Run: headless pygame with SDL's dummy video driver; simulated clock (each Clock.tick advances the game by its frame time, no real sleeping); random seed 0; keys injected as events and as key.get_pressed() state; no mouse input.
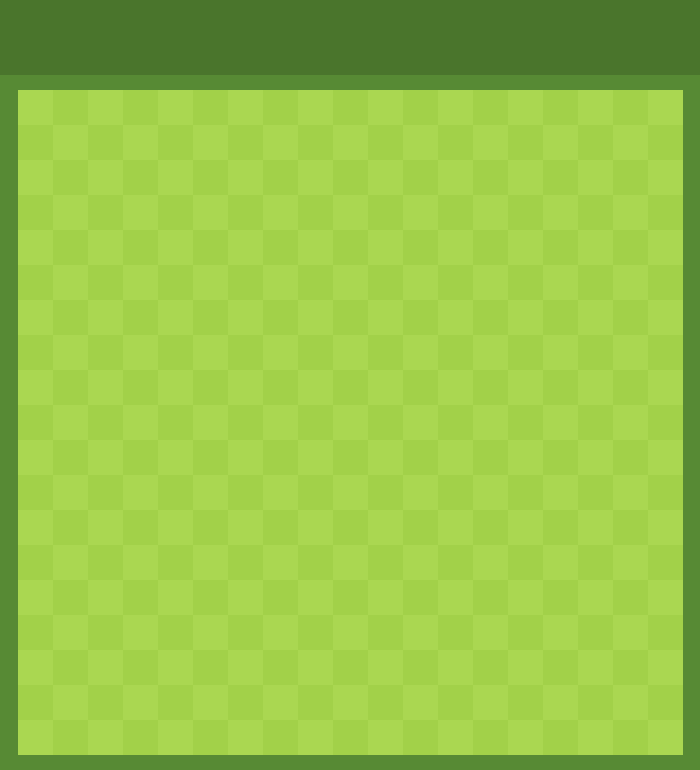
Frame 1 of 4 · flips 1–60 · no input
Frame 2 of 4 · flips 61–180 · tapped SPACE, RETURN · held RIGHT (→), D · screen unchanged from frame 1, image omitted
Frame 3 of 4 · flips 181–300 · held DOWN (↓), S · screen unchanged from frame 2, image omitted
Frame 4 of 4 · flips 301–420 · held LEFT (←), A, UP (↑), W · screen unchanged from frame 3, image omitted

The pygame program that drew these frames:

import pygame
import sys

# Основные переменные (цвета, размер одной ячейки,
# количество полей и т.д.):
BACK_COLOR = (74, 117, 44)
FRAME_COLOR = (87, 138, 52)
FIRST_COLOR_FIELD = (170, 215, 81)
SECOND_COLOR_FIELD = (162, 209, 73)
SIZE_BLOCK = 35
COUNT_BLOCKS = 19

pygame.init()
# Создание и настройка игрового окна:
size_screen = [700, 770]
screen = pygame.display.set_mode(size_screen)
pygame.display.set_caption("Игра \"Змейка\"")

# Работу с игровым окном:
while True:
    for event in pygame.event.get():
        if event.type == pygame.QUIT:
            pygame.quit()
            sys.exit()

    # Задний фон и основные элементы:
    screen.fill(FRAME_COLOR)
    pygame.draw.rect(screen, BACK_COLOR, (0, 0, 700, 75))

    # Создание игрового поля:
    change_color = True
    for i in range(COUNT_BLOCKS):
        for j in range(COUNT_BLOCKS):
            if change_color is True:
                pygame.draw.rect(screen, FIRST_COLOR_FIELD, (18 + i * SIZE_BLOCK, 90 + j * SIZE_BLOCK, SIZE_BLOCK, SIZE_BLOCK))
                change_color = False
            else:
                pygame.draw.rect(screen, SECOND_COLOR_FIELD, (18 + i * SIZE_BLOCK, 90 + j * SIZE_BLOCK, SIZE_BLOCK, SIZE_BLOCK))
                change_color = True

    pygame.display.flip()
